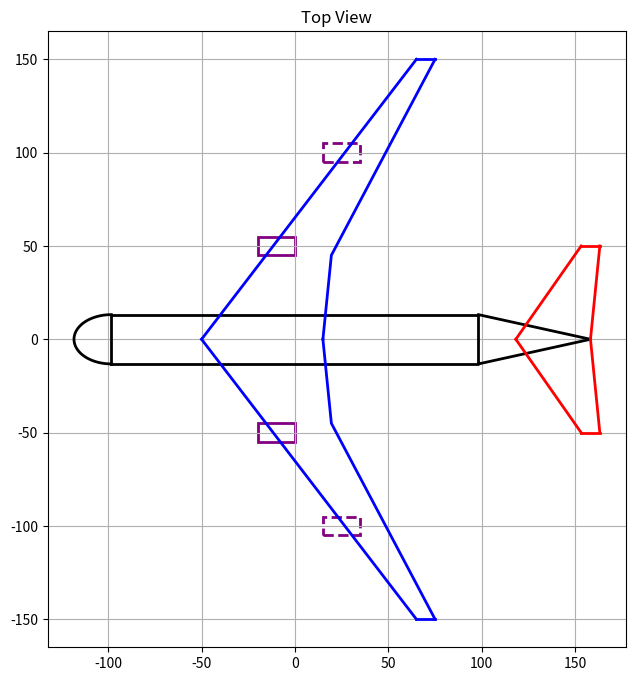

Write the Python code that produced this figure. (Note: this script raises an exception after producing the figure.)
import numpy as np
import matplotlib.pyplot as plt
from mpl_toolkits.mplot3d import Axes3D
from scipy.interpolate import make_interp_spline
import math
from scipy.special import comb


def process_control_points(points):
    """Process control points to ensure smooth curve generation"""
    # Convert to numpy array for easier manipulation
    points = np.array(points)
    
    # Split into left and right sides
    left_points = points[points[:, 0] <= 0]
    right_points = points[points[:, 0] >= 0]
    
    # Sort by y coordinate first
    left_points = left_points[left_points[:, 1].argsort()]
    right_points = right_points[right_points[:, 1].argsort()]
    
    return left_points, right_points


class AircraftPlotter:
    def __init__(self, total_passengers, seat_configs, galleys, wingspan=30, sweep=25,
                 wing_chord_data=[(0, 4), (50, 3), (100, 2)], wing_thickness=0.12, dihedral=5,
                 v_span=6, v_sweep=35, v_chord_data=[(0, 4), (100, 2)],
                 h_span=12, h_sweep=30, h_chord_data=[(0, 3), (100, 1.5)], tail_configuration='high',
                 cockpit_length=5, cargo_per_passenger = 10, wing_center_x=None, wing_center_y=None,
                 engines=None):
        """
        Initialize aircraft parameters based on passenger count and seating configuration
        
        Args:
            total_passengers: int, total number of passengers
            seat_configs: list of dicts with seating config for each floor
            galleys: list of dicts with format {'length': float, 'floor': int}
            wingspan: float, wingspan in meters
            sweep: float, wing sweep angle in degrees
            wing_chord_data: list of tuples (pos%, chord_length)
            wing_thickness: float, wing thickness ratio
            dihedral: float, wing dihedral angle in degrees
            v_span: float, vertical tail span in meters
            v_sweep: float, vertical tail sweep angle in degrees
            v_chord_data: list of tuples (pos%, chord_length)
            h_span: float, horizontal tail span in meters 
            h_sweep: float, horizontal tail sweep angle in degrees
            h_chord_data: list of tuples (pos%, chord_length)
            tail_configuration: string, high or low
            cockpit_length: float, cockpit length in meters
            cargo_per_passenger: float, cargo volume per passenger 
        """
        # Calculate required rows and fuselage dimensions
        total_seats_per_row = sum(
        sum(config['seat_distribution']) + (len(config['seat_distribution']) - 1)  # Add aisles
        for config in seat_configs
        if not config.get('cargo', False)
        )
        print(f"seats per row: {total_seats_per_row}")
        self.required_rows = -(-total_passengers // total_seats_per_row)  # Ceiling division
        
        # Calculate maximum floor width
        max_floor_width = max(
            sum(dist) * config['seat_width'] + 
            (len(dist) - 1) * config['aisle_width']  # Width for aisles
            for config, dist in ((config, config['seat_distribution']) 
            for config in seat_configs)
        )
        
        # Add 20% margin to width for fuselage structure
        self.fuselage_width = max_floor_width * 1.2
        
        # Calculate total height
        self.total_height = sum(config['ceiling_height']
                              for config in seat_configs)

        
        # Calculate total length
        galley_length = sum(galley['length']*galley['number'] for galley in galleys)
        total_row_depth = self.required_rows * max(config['seat_depth'] 
                                                 for config in seat_configs)
        self.fuselage_length = (total_row_depth + galley_length) * 1.1  # 10% margin

        cargo_volume = sum(config['seat_width']*config['seat_height'] * self.fuselage_length for config in seat_configs if config.get('cargo', False))
        print(f"Total Cargo Volume: {cargo_volume:.0f} ft^3")
        assert cargo_volume >= total_passengers * cargo_per_passenger
        
        # Set all parameters
        self.wing = {
            'span': wingspan,
            'sweep': np.radians(sweep),
            'chord_data': wing_chord_data,
            'thickness': wing_thickness,
            'dihedral': np.radians(dihedral)
        }
        
        self.vtail = {
            'span': v_span,
            'sweep': np.radians(v_sweep),
            'chord_data': v_chord_data
        }
        
        self.htail = {
            'span': h_span,
            'sweep': np.radians(h_sweep),
            'chord_data': h_chord_data,
            'configuration': tail_configuration,
        }
        
        self.fuselage = {
            'width': self.fuselage_width,
            'length': self.fuselage_length,
            'height': self.total_height,
            'num_floors': len(seat_configs),
            'floor_heights': [config['ceiling_height'] 
                            for config in seat_configs]
        }
        
        self.cockpit = {
            'length': cockpit_length
        }
        
        self.seating = {
            'configs': seat_configs,
            'spacing': 0.05
        }
        
        self.galleys = galleys

        self.wing.update({
        'center_x': wing_center_x if wing_center_x is not None else -self.fuselage_length/4,
        'center_y': wing_center_y if wing_center_y is not None else self.total_height/2
        })

        self.wing.update({
            'area': self._calculate_wing_area(),
            'AR': self._calculate_aspect_ratio(),
            'volume': self._calculate_wing_volume(),
        })

        self.wing.update({
            'e_oswald': self._calculate_oswald_factor(),
        })
        self.CD_0 = self._calculate_parastic_drag()
        
        self.engines = engines or []

    def _calculate_wing_area(self):
        """
        Calculate total wing area by integrating chord distribution along span.
        Returns area of both wings combined.
        """
        half_span = self.wing['span'] / 2
        chord_data = self.wing['chord_data']
        
        # Convert percentage positions to actual distances
        positions = [pos * half_span / 100 for pos, _ in chord_data]
        chords = [chord for _, chord in chord_data]
        
        # Calculate area by trapezoidal integration
        area = 0
        for i in range(len(positions) - 1):
            dx = positions[i+1] - positions[i]
            avg_chord = (chords[i] + chords[i+1]) / 2
            area += dx * avg_chord
            
        # Multiply by 2 for both wings
        return 2 * area

    def _calculate_wing_volume(self):
        """
        Calculate total wing volume by integrating chord and thickness distribution along span.
        Returns volume of both wings combined.
        Uses thickness ratio and assumes a typical airfoil shape factor of 0.6.
        """
        half_span = self.wing['span'] / 2
        chord_data = self.wing['chord_data']
        thickness_ratio = self.wing['thickness']
        airfoil_shape_factor = 0.6  # Typical value for transport aircraft airfoils
        
        # Convert percentage positions to actual distances
        positions = [pos * half_span / 100 for pos, _ in chord_data]
        chords = [chord for _, chord in chord_data]
        
        # Calculate volume by trapezoidal integration
        volume = 0
        for i in range(len(positions) - 1):
            dx = positions[i+1] - positions[i]
            # Average chord in this section
            avg_chord = (chords[i] + chords[i+1]) / 2
            # Volume of wing section = length * chord * thickness * shape factor
            section_volume = dx * avg_chord * avg_chord * thickness_ratio * airfoil_shape_factor
            volume += section_volume
            
        # Multiply by 2 for both wings, but use triangular cross section
        return volume 
    
    def _calculate_aspect_ratio(self):
        """
        Calculate wing aspect ratio: AR = (wingspan)^2 / area
        """
        wing_area = self._calculate_wing_area()
        return (self.wing['span']**2) / wing_area

    
    def _generate_wing_points(self):
        """Generate wing coordinates based on parameters"""
        points = []
        half_span = self.wing['span'] / 2
        
        for pos, chord in self.wing['chord_data']:
            # Convert percentage to actual position
            y = pos * half_span / 100
            # Calculate sweep offset
            x = y * np.tan(self.wing['sweep'])
            points.append((x, y, chord))
            
        return np.array(points)


    def _calculate_oswald_factor(self):
        # see Raymer pg 299
        AR = self.wing['AR']
        LE = self.wing['sweep']
        if LE < np.pi / 4: # TODO: fix?
            e = 1.78*(1-0.045*AR**.68)-0.64
        else:
            e = 4.61*(1-0.045*AR**0.68)*(np.cos(LE))**0.15-3.1
        return e

    def _calculate_parastic_drag(self):
        # TODO: calculate exposed area
        exposed_wing_area = self.wing['area']

        # calculated wetted wing area
        if self.wing['thickness'] > 0.05:
            wing_wet = exposed_wing_area * (1.977 + 0.52 * self.wing['thickness'])
        else:
            wing_wet = exposed_wing_area * 2.003

        # calculated wetted fuselage area
        total_length = self.fuselage['length'] + self.cockpit['length'] + self.vtail['chord_data'][0][1]
        mean_diameter = (self.fuselage['height'] + self.fuselage['width']) / 2
        fuselage_area = np.pi * mean_diameter**2 / 4 * total_length

        # TODO: fix assumptions for R and M
        k = 2.08e-5
        l_wing = self.wing['chord_data'][0][1] # TODO: fix with cbar
        R_turbulent_wing = R_cutoff = 38.21*(l_wing/k)**1.053
        M = 0.85
        cf_wing = .455 / np.log10(R_turbulent_wing) ** 2.58 / (1+0.144*M**2)**.65

        R_turbulent_fuselage = R_cutoff = 38.21*(total_length/k)**1.053
        M = 0.85
        cf_fuselage = .455 / np.log10(R_turbulent_fuselage) ** 2.58 / (1+0.144*M**2)**.65
        
        CD0 = (cf_wing*wing_wet + cf_fuselage*fuselage_area) / self.wing['area']
        return CD0


        cf*S_wet_total / S
    
    def to_dict(self):
        """Return all aircraft parameters as a dictionary"""
        return {
            'wing': self.wing,
            'vtail': self.vtail,
            'htail': self.htail,
            'fuselage': self.fuselage,
            'cockpit': self.cockpit,
            'seating': self.seating,
            'galleys': self.galleys,
            'required_rows': self.required_rows,
            'fuselage_width': self.fuselage_width,
            'total_height': self.total_height,
            'fuselage_length': self.fuselage_length,
            'parasitic_drag':self.CD_0
        }
    
    
    def _plot_engines(self, ax, view='top'):
        """Plot engines based on view type"""
        if not self.engines:
            return
            
        for engine in self.engines:
            radius = engine['radius']
            length = engine['length']
            
            for x, y, height in engine['positions']:
                # Mirror positions
                for sign in [1, -1]:
                    if view == 'front':
                        circle = plt.Circle((y * sign, height), radius, 
                                         fill=False, color='purple', linewidth=2)
                        ax.add_patch(circle)
                        
                    elif view == 'side':
                        rect = plt.Rectangle((x, height - radius), length, 2*radius,
                                          fill=False, color='purple', linewidth=2)
                        ax.add_patch(rect)
                        
                    elif view == 'top':
                        # Dotted if above wing, solid if below
                        style = '--' if height > self.wing['center_y'] else '-'
                        rect = plt.Rectangle((x, (y) * sign - radius), length, 2*radius,
                                          fill=False, color='purple', 
                                          linestyle=style, linewidth=2)
                        ax.add_patch(rect)

    def _plot_top_content(self, ax):
        """Plot top view content on given axes"""
        # Fuselage rectangle
        fus_width = self.fuselage['width']
        fus_length = self.fuselage['length']
        ax.plot([-fus_length/2, fus_length/2, fus_length/2, -fus_length/2, -fus_length/2], 
                [-fus_width/2, -fus_width/2, fus_width/2, fus_width/2, -fus_width/2], 
                'k-', linewidth=2)
        
        # Cockpit oval
        t = np.linspace(np.pi/2, 3*np.pi/2, 100)
        cockpit_x = -fus_length/2 + (self.cockpit['length']) * np.cos(t)
        cockpit_y = (fus_width/2) * np.sin(t)
        ax.plot(cockpit_x, cockpit_y, 'k-', linewidth=2)
        
        # Wings
        wing_start_x =  self.wing['center_x']
        wing_points = self._generate_wing_points()
        leading_edge_points = [(x + wing_start_x, y) for x, y, _ in wing_points]
        trailing_edge_points = [(x + wing_start_x + chord, y) for x, y, chord in wing_points]
        
        x_le = [x for x, y in leading_edge_points]
        y_le = [y for x, y in leading_edge_points]
        x_te = [x for x, y in trailing_edge_points]
        y_te = [y for x, y in trailing_edge_points]
        
        # Plot wings
        for sign in [1, -1]:  # Plot both wings
            ax.plot(x_le, [y * sign for y in y_le], 'b-', linewidth=2)
            ax.plot(x_te, [y * sign for y in y_te], 'b-', linewidth=2)
            ax.plot([x_le[-1], x_te[-1]], 
                   [y_le[-1] * sign, y_te[-1] * sign], 'b-', linewidth=2)
        
        # Tail section
        tail_length = self.vtail['chord_data'][0][1]
        ax.plot([fus_length/2, fus_length/2 + tail_length], 
                [-fus_width/2, 0], 'k-', linewidth=2)
        ax.plot([fus_length/2, fus_length/2 + tail_length], 
                [fus_width/2, 0], 'k-', linewidth=2)
        
        # Horizontal tail
        htail_le_points = []
        htail_te_points = []
        htail_root_x = fus_length/2 - self.htail['chord_data'][0][1]
        
        for pos, chord in self.htail['chord_data']:
            y = pos * self.htail['span'] / 2 / 100
            x = htail_root_x + tail_length + y * np.tan(self.htail['sweep'])
            htail_le_points.append((x, y))
            htail_te_points.append((x + chord, y))
        
        htail_x_le = [x for x, y in htail_le_points]
        htail_y_le = [y for x, y in htail_le_points]
        htail_x_te = [x for x, y in htail_te_points]
        htail_y_te = [y for x, y in htail_te_points]
        
        # Plot horizontal tail
        for sign in [1, -1]:  # Plot both sides
            ax.plot(htail_x_le, [y * sign for y in htail_y_le], 'r-', linewidth=2)
            ax.plot(htail_x_te, [y * sign for y in htail_y_te], 'r-', linewidth=2)
            ax.plot([htail_x_le[-1], htail_x_te[-1]], 
                   [htail_y_le[-1] * sign, htail_y_te[-1] * sign], 'r-', linewidth=2)

        self._plot_engines(ax, 'top')
        
        ax.grid(True)
        ax.set_title('Top View')

    def _plot_side_content(self, ax):
        """Plot side view content on given axes"""
        height = self.fuselage['height']
        length = self.fuselage['length']
        
        # Fuselage
        ax.plot([-length/2, length/2], [0, 0], 'k-', linewidth=2)
        ax.plot([-length/2, length/2], [height, height], 'k-', linewidth=2)
        ax.plot([-length/2, -length/2], [0, height], 'k-', linewidth=2)
        ax.plot([length/2, length/2], [0, height], 'k-', linewidth=2)
        
        # Cockpit
        t = np.linspace(np.pi/2, 3*np.pi/2, 100)
        x = -length/2 + self.cockpit['length'] * np.cos(t)
        y = height/2 + (height/2) * np.sin(t)
        ax.plot(x, y, 'k-')
        
        wing_root_chord = self.wing['chord_data'][0][1]
        wing_start_x = self.wing['center_x']
        wing_start_height = self.wing['center_y']
        half_span = self.wing['span'] / 2
        wing_height = half_span * np.tan(self.wing['dihedral'])
        wing_tip_chord = self.wing['chord_data'][-1][1]
        tip_x = half_span * np.tan(self.wing['sweep'])
        
        ax.plot([wing_start_x, wing_start_x + wing_root_chord], 
                [wing_start_height, wing_start_height], 'b-', linewidth=2)
        ax.plot([wing_start_x, wing_start_x+tip_x], 
                [wing_start_height,wing_start_height + wing_height], 'b-', linewidth=2)
        ax.plot([wing_start_x+tip_x, wing_start_x + tip_x + wing_tip_chord], 
                [wing_start_height + wing_height,wing_start_height + wing_height], 'b-', linewidth=2)
        ax.plot([wing_start_x + wing_root_chord, wing_start_x + tip_x + wing_tip_chord], 
                [wing_start_height,wing_start_height+ wing_height], 'b-', linewidth=2)
        
        # Tail section
        vtail_height = self.vtail['span']
        vtail_sweep = self.vtail['sweep']
        vtail_root = self.vtail['chord_data'][0][1]
        vtail_tip = self.vtail['chord_data'][-1][1]

        # Plot tail fuselage (side view - right triangle)
        tail_length = vtail_root = vtail_root  # Use vertical tail root chord as length
        tail_height = height
        ax.plot([length/2, length/2+tail_length], [height - tail_height, height], 'k-', linewidth=2)
        ax.plot([length/2, length/2+tail_length], [height, height], 'k-', linewidth=2)

        
        # Vertical tail
        ax.plot([length/2, length/2 + vtail_height*np.tan(vtail_sweep)], 
                [height, height + vtail_height], 'g-', linewidth=2)
        ax.plot([length/2+vtail_root, length/2 + vtail_height*np.tan(vtail_sweep)+vtail_tip], 
                [height, height + vtail_height], 'g-', linewidth=2)
        ax.plot([length/2 + vtail_height*np.tan(vtail_sweep), 
                length/2 + vtail_height*np.tan(vtail_sweep)+vtail_tip], 
                [height + vtail_height, height + vtail_height], 'g-', linewidth=2)
        
        # Horizontal tail
        htail_root_chord = self.htail['chord_data'][0][1]
        if self.htail['configuration'] == 'high':
            htail_start_x = length/2 + vtail_height*np.tan(vtail_sweep)
            htail_y = height + vtail_height
        elif self.htail['configuration'] == 'low':
            htail_start_x = length/2 + vtail_root - htail_root_chord
            htail_y = height / 2
        else:
            raise ValueError("Unknown configuration. Please use either low or high")
            
        ax.plot([htail_start_x, htail_start_x + htail_root_chord], 
                [htail_y, htail_y], 'r-', linewidth=2)

        self._plot_engines(ax, 'side')
        
        ax.grid(True)
        ax.set_title('Side View')

    def _plot_front_content(self, ax):
        """Plot front view content on given axes"""
        width = self.fuselage['width']
        height = self.fuselage['height']
        
        # Fuselage ellipse
        t = np.linspace(0, 2*np.pi, 100)
        ax.plot(width/2 * np.cos(t), height/2 + height/2 * np.sin(t), 'k-', linewidth=2)
        
        # Wings with dihedral
        half_span = self.wing['span'] / 2
        wing_start_height = self.wing['center_y']
        wing_height = half_span * np.tan(self.wing['dihedral'])
        ax.plot([0, half_span], [wing_start_height, wing_start_height + wing_height], 'b-', linewidth=2)
        ax.plot([0, -half_span], [wing_start_height,wing_start_height + wing_height], 'b-', linewidth=2)
        
        # Horizontal tail
        if self.htail['configuration'] == 'high':
            htail_height = height + self.vtail['span']
        elif self.htail['configuration'] == 'low':
            htail_height = height/2
            
        htail_span = self.htail['span'] / 2
        ax.plot([-htail_span, htail_span], [htail_height, htail_height], 'r-', linewidth=2)
        
        # Vertical tail
        ax.plot([0, 0], [height, height + self.vtail['span']], 'g-', linewidth=2)
        
        # Floor lines
        for h in np.cumsum(self.fuselage['floor_heights'])[:-1]:
            ax.plot([-width/2, width/2], [h, h], 'k--', linewidth=1)

        self._plot_engines(ax, 'front')
        
        ax.grid(True)
        ax.set_title('Front View')

    def _plot_cross_section_content(self, ax):
        """Plot cross section content on given axis"""
        width = self.fuselage['width']
        floor_heights = self.fuselage['floor_heights']
        y_positions = np.cumsum([0] + floor_heights)
        control_points = []
        
        for floor_idx in range(len(floor_heights)):
            floor_y = y_positions[floor_idx]
            config = self.seating['configs'][floor_idx]
            seat_distribution = config['seat_distribution']
            
            # Calculate seating layout dimensions
            seat_width = config['seat_width']
            effective_seat_width = seat_width + self.seating['spacing']
            aisle_width = config['aisle_width']
            effective_seat_height = config['seat_height'] + config['headroom_height']
            
            # Calculate total width including all seats and aisles
            total_width = (sum(seat_distribution) * effective_seat_width + 
                          (len(seat_distribution) - 1) * aisle_width)
            
            # Add control points for fuselage shape
            if floor_y < y_positions[-1] / 2:
                control_points.extend([
                    (-total_width/2, floor_y),
                    (total_width/2, floor_y)
                ])
    
            if (floor_y + effective_seat_height) > (y_positions[-1] / 2):
                control_points.extend([
                    (-total_width/2, floor_y + effective_seat_height),
                    (total_width/2, floor_y + effective_seat_height)
                ])
                
            # Draw floor line
            floor_line = plt.Line2D([-total_width/2, total_width/2], 
                                  [floor_y, floor_y], 
                                  linestyle='--', 
                                  color='k', 
                                  linewidth=1)
            ax.add_line(floor_line)
    
            # Draw seats and aisles
            current_x = -total_width/2
            
            for section_idx, num_seats in enumerate(seat_distribution):
                # Draw seats in this section
                for seat in range(num_seats):
                    seat_patch = plt.Rectangle(
                        (current_x, floor_y),
                        seat_width,
                        config['seat_height'],
                        fill=True,
                        color='blue',
                        alpha=0.5
                    )
                    ax.add_patch(seat_patch)
                    current_x += effective_seat_width
                
                # Draw aisle after this section (except for last section)
                if section_idx < len(seat_distribution) - 1:
                    aisle_line = plt.Line2D(
                        [current_x, current_x + aisle_width],
                        [floor_y, floor_y],
                        color='r',
                        linewidth=2
                    )
                    ax.add_line(aisle_line)
                    current_x += aisle_width
        
        # Add points for top and bottom curves
        control_points.extend([
            (0, y_positions[0]-floor_heights[0]/4-1e-3),
            (0, y_positions[-1]+1e-3),
        ])
        control_points = np.array(control_points)
        
        # Generate smooth curves
        left_points, right_points = process_control_points(control_points)
        
        t_left = np.linspace(0, 1, len(left_points))
        t_right = np.linspace(0, 1, len(right_points))
        
        left_spline = make_interp_spline(t_left, left_points, k=3)
        right_spline = make_interp_spline(t_right, right_points, k=3)
        
        t_smooth = np.linspace(0, 1, 100)
        left_smooth = left_spline(t_smooth)
        right_smooth = right_spline(t_smooth)
        
        # Plot fuselage outline using Line2D
        left_line = plt.Line2D(left_smooth[:, 0], left_smooth[:, 1], 
                              color='k', linewidth=2)
        right_line = plt.Line2D(right_smooth[:, 0], right_smooth[:, 1], 
                               color='k', linewidth=2)
        ax.add_line(left_line)
        ax.add_line(right_line)
        
        # Set view limits
        x_max = max(control_points[:,0])
        y_max = max(control_points[:,1])
        y_min = min(control_points[:,1])
        margin = max(y_positions[-1],total_width) * .1
        ax.set_xlim(-x_max - margin,x_max + margin)
        ax.set_ylim(y_min - margin, y_max + margin)
        
        ax.grid(True)
        ax.set_title('Cross Section')
        ax.set_aspect('equal')
        
    def plot_three_view(self):
        """Generate a three-view drawing of the aircraft with shared axes"""
        fig = plt.figure(figsize=(20, 20))
        gs = fig.add_gridspec(2, 2, width_ratios=[1, 1], height_ratios=[1,1], 
                            hspace=-0.4, wspace=0.2)
        
        ax_top = fig.add_subplot(gs[0, 0])
        ax_side = fig.add_subplot(gs[1, 0])
        ax_front = fig.add_subplot(gs[0, 1])
        
        # Calculate maximum dimensions with larger margins
        max_length = self.fuselage['length'] * 1.4
        max_width = self.wing['span'] * 1.4
        max_height = (self.fuselage['height']) * 1.4
        tail_length =  self.vtail['span'] * self.vtail['sweep'] + self.vtail['chord_data'][0][1]
        tail_height =  self.vtail['span']
        
        # Plot content
        self._plot_top_content(ax_top)
        self._plot_side_content(ax_side)
        self._plot_front_content(ax_front)
        
        # Set limits
        ax_top.set_xlim([-max_length/2, max_length/2 + tail_length])
        ax_top.set_ylim([-max_width/2, max_width/2])
        
        ax_side.set_xlim([-max_length/2, max_length/2 + tail_length])
        
        ax_front.set_xlim([-max_width/2, max_width/2])
        ax_front.set_ylim([-max_height, max_height + tail_height])
        
        # Set labels
        ax_top.set_xlabel('Length (ft)')
        ax_top.set_ylabel('Span (ft)')
        ax_side.set_xlabel('Length (ft)')
        ax_side.set_ylabel('Height (ft)')
        ax_front.set_xlabel('Span (ft)')
        ax_front.set_ylabel('Height (ft)')
        
        # Set equal aspect ratio
        for ax in [ax_top, ax_side, ax_front]:
            ax.set_aspect('equal', adjustable='box')
        
        plt.tight_layout()
        return fig

    def plot_top_view(self):
        """Generate standalone top view"""
        fig, ax = plt.subplots(figsize=(12, 8))
        self._plot_top_content(ax)
        ax.set_aspect('equal', adjustable='box')
        return fig, ax

    def plot_side_view(self):
        """Generate standalone side view"""
        fig, ax = plt.subplots(figsize=(12, 6))
        self._plot_side_content(ax)
        ax.set_aspect('equal', adjustable='box')
        return fig, ax

    def plot_front_view(self):
        """Generate standalone front view"""
        fig, ax = plt.subplots(figsize=(10, 8))
        self._plot_front_content(ax)
        ax.set_aspect('equal', adjustable='box')
        return fig, ax

    def plot_cross_section(self):
        """Generate standalone cross section view"""
        fig, ax = plt.subplots(figsize=(10, 8))
        self._plot_cross_section_content(ax)
        return fig, ax

# Example usage:
def main():
    # Add seating configuration
    seat_configs = [
        {
            'seat_width': 14,
            'seat_depth': 1,    
            'seat_height': 8,
            'headroom_height':0,
            'ceiling_height':8,
            'aisle_width': 0.5,
            'seat_distribution':[1],
            'cargo':True
        },
        {
            'seat_width': 1.5,
            'seat_depth': 2.6,
            'seat_height': 4,
            'headroom_height':1,
            'ceiling_height':7,
            'aisle_width': 2,
            'seat_distribution':[3,6,3]
        },
        {
            'seat_width': 1.5,
            'seat_depth': 2.6,
            'seat_height': 4,
            'headroom_height':1,
            'ceiling_height':7,
            'aisle_width': 2,
            'seat_distribution':[3,5,3]
        },
        {
            'seat_width': 2.5,
            'seat_depth': 2.6,
            'seat_height': 4,
            'headroom_height':1,
            'ceiling_height':7,
            'aisle_width': 2,
            'seat_distribution':[1,2,1]
        },

    ]
    galleys = [
        {'length': 20, 'number':2, 'floor': 1},
        {'length': 20, 'number':2, 'floor': 2}
    ]

    engines = [
    {
        'radius': 5,
        'length': 20,
        'positions': [
            (-20, 50, 0),  # (x, y, height) from centerline
            (15, 100, 5)
        ]
    }
    ]

    
    plotter = AircraftPlotter(
        total_passengers=1250,
        seat_configs=seat_configs,
        galleys=galleys,
        wingspan=300, #f
        sweep=37.5, #deg
        wing_chord_data=[(0, 65), (30, 35), (100, 10)],
        wing_thickness=0.12,
        dihedral=5,
        v_span=20, 
        v_sweep=35,
        v_chord_data=[(0, 60), (100, 40)],
        h_span=100,
        h_sweep=35,
        h_chord_data=[(0, 40), (100, 10)],
        tail_configuration='low',
        wing_center_x=-50,  # Move wing forward
        wing_center_y=2,   # Adjust wing height
        cockpit_length=20,
        engines=engines
    )
    import pprint
    pprint.pprint(plotter.to_dict())
    # Generate plots
    fig, ax = plotter.plot_top_view()
    plt.savefig('assets/aircraft_top_view.png', dpi=300, bbox_inches='tight')
    plt.close()
    
    fig, ax = plotter.plot_side_view()
    plt.savefig('assets/aircraft_side_view.png', dpi=300, bbox_inches='tight')
    plt.close()

    fig, ax = plotter.plot_front_view()
    plt.savefig('assets/aircraft_front_view.png', dpi=300, bbox_inches='tight')
    plt.close()
    
    fig, ax = plotter.plot_cross_section()
    plt.savefig('assets/aircraft_cross_section.png', dpi=300, bbox_inches='tight')
    plt.close()

    fig = plotter.plot_three_view()
    plt.savefig('assets/aircraft_three_view.png', dpi=300, bbox_inches='tight')
    plt.close()
    

if __name__ == "__main__":
    main()
    
    # DONE = fix wing placement along fuselage (top view)
    # add wing engines
    # CP and CG calculation
    # overhead bins
    # cargo volume check/assertion
    # thickness on the walls and floor
    
    # DONE = add dihedral (side view)
    # add tail dihedral (side view)
    # add sections on top view
    # add partial second floor
    # control surfaces
    # landing gear

    # CD_0 correlation:
        # component by component estimation
        # find renoylds number and coefficient of friction
    # C_L correlation:
        # Find c_bar
        # find wetted area 
    # raymer 48,52,57,63